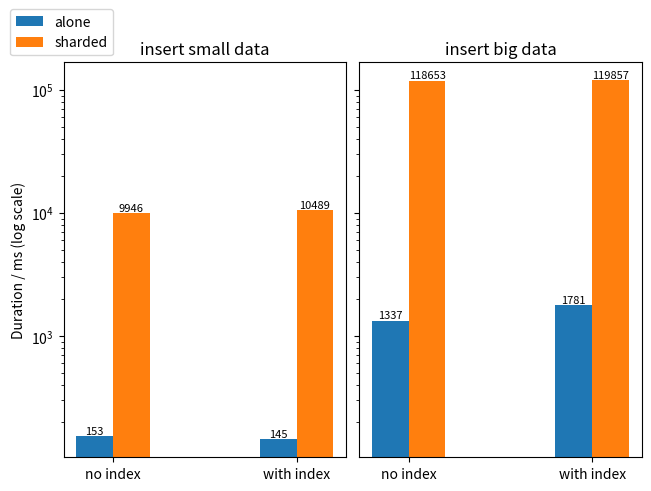

Recreate this plot in Python. (Note: this script raises an exception after producing the figure.)
import matplotlib.pyplot as plt
import numpy as np

shard_insert_small_no_index = [9946]
shard_insert_small_index = [10489]

shard_insert_big_no_index = [118653]
shard_insert_big_index = [119857]

alone_insert_small_no_index = [153]
alone_insert_small_index = [145]

alone_insert_big_no_index = [1337]
alone_insert_big_index = [1781]

w = 0.2
x = np.arange(2)

fig, axs = plt.subplots(1, 2, sharey=True, constrained_layout=True)

alone_small = [153, 145]
alone_big = [1337, 1781]

shard_small = [9946, 10489]
shard_big= [118653, 119857]

bars_a1 = axs[0].bar(x-w/2, alone_small, width=w, label="alone")
bars_a2 = axs[0].bar(x+w/2, shard_small, width=w, label="sharded")

bars_b1 = axs[1].bar(x-w/2, alone_big, width=w, label="alone")
bars_b2 = axs[1].bar(x+w/2, shard_big, width=w, label="sharded")

for bar in list(bars_a1) + list(bars_a2):
    height = bar.get_height()
    axs[0].text(
        bar.get_x() + bar.get_width() / 2,
        height,
        f"{height:.0f}",
        ha="center", va="bottom", fontsize=8
    )

for bar in list(bars_b1) + list(bars_b2):
    height = bar.get_height()
    axs[1].text(
        bar.get_x() + bar.get_width() / 2,
        height,
        f"{height:.0f}",
        ha="center", va="bottom", fontsize=8
    )

axs[0].legend(loc="lower right", bbox_to_anchor=(0.2,1))
axs[0].set_yscale("log")
axs[0].set_ylabel("Duration / ms (log scale)")

axs[0].set_xticks(x, ["no index", "with index"])
axs[1].set_xticks(x, ["no index", "with index"])

axs[0].set_title("insert small data")
axs[1].set_title("insert big data")

fig.savefig("./figs/insert.pdf", bbox_inches="tight")
